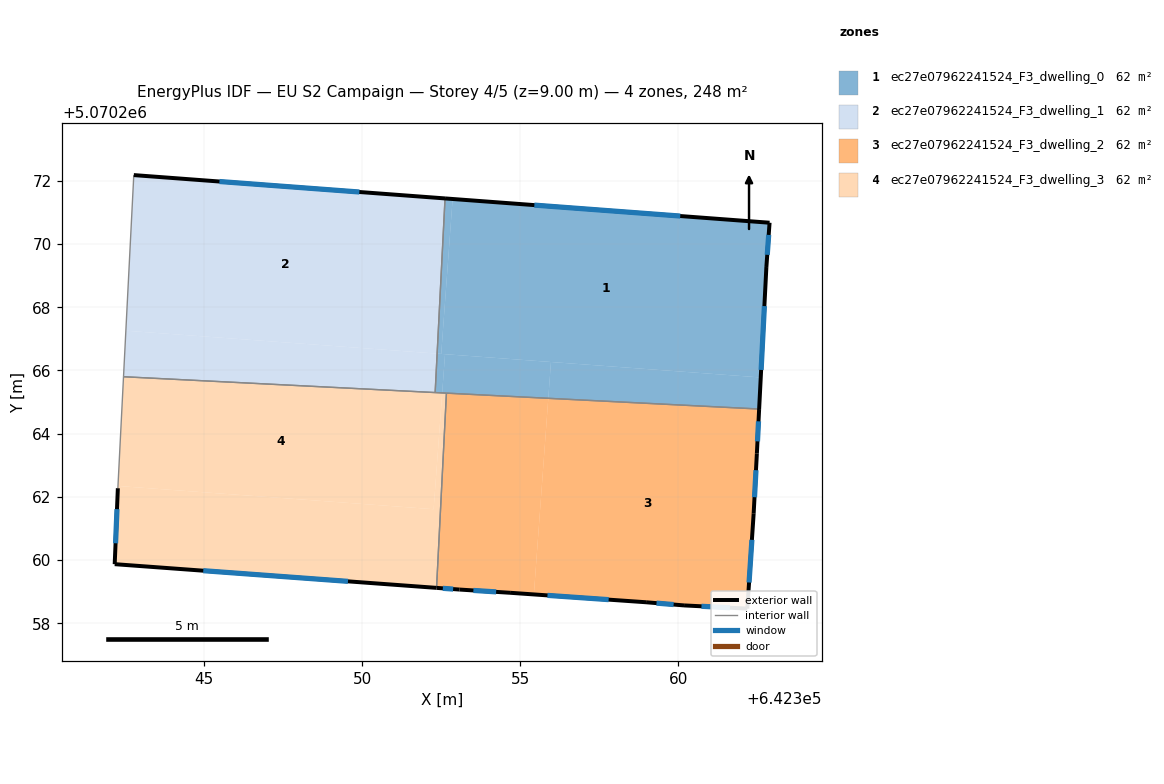
=== STOREY PLAN SPEC (per zone: floor XY polygon, exterior-wall plan segments, windows/doors) ===
zone 1: ec27e07962241524_F3_dwelling_0  (61.9 m²)
  floor: (642362.88, 5070270.67) (642362.78, 5070269.27) (642362.60, 5070265.78) (642352.50, 5070266.52) (642352.86, 5070271.42)
  floor: (642352.86, 5070271.42) (642352.50, 5070266.52) (642352.37, 5070266.53) (642352.62, 5070271.44)
  floor: (642352.62, 5070266.51) (642352.53, 5070265.29) (642352.30, 5070265.30) (642352.37, 5070266.53)
  floor: (642355.97, 5070266.27) (642355.88, 5070265.12) (642352.53, 5070265.29) (642352.62, 5070266.51)
  floor: (642362.60, 5070265.78) (642362.55, 5070264.78) (642355.88, 5070265.12) (642355.97, 5070266.27)
  exterior wall: (642362.88, 5070270.67) – (642352.62, 5070271.44)  [10.3 m]
    window: (642360.06, 5070270.88) – (642355.44, 5070271.23)  [6.2 m²]
  exterior wall: (642362.78, 5070269.27) – (642362.88, 5070270.67)  [1.4 m]
    window: (642362.81, 5070269.66) – (642362.86, 5070270.29)  [0.9 m²]
  exterior wall: (642362.55, 5070264.78) – (642362.78, 5070269.27)  [4.5 m]
    window: (642362.62, 5070266.02) – (642362.72, 5070268.04)  [2.7 m²]
  interior walls: 3
zone 2: ec27e07962241524_F3_dwelling_1  (61.9 m²)
  floor: (642352.62, 5070271.44) (642352.37, 5070266.53) (642342.52, 5070267.26) (642342.77, 5070272.18)
  floor: (642352.37, 5070266.53) (642352.30, 5070265.30) (642342.45, 5070265.80) (642342.52, 5070267.26)
  exterior wall: (642352.62, 5070271.44) – (642342.77, 5070272.18)  [9.9 m]
    window: (642349.91, 5070271.65) – (642345.48, 5070271.98)  [6.0 m²]
  interior walls: 3
zone 3: ec27e07962241524_F3_dwelling_2  (61.9 m²)
  floor: (642362.55, 5070264.78) (642362.48, 5070263.37) (642362.38, 5070261.47) (642362.18, 5070258.46) (642360.18, 5070258.57) (642358.98, 5070258.67) (642355.43, 5070258.91) (642355.88, 5070265.12)
  floor: (642355.88, 5070265.12) (642355.43, 5070258.91) (642354.67, 5070258.97) (642353.07, 5070259.07) (642352.35, 5070259.12) (642352.66, 5070265.28)
  exterior wall: (642362.18, 5070258.46) – (642362.38, 5070261.47)  [3.0 m]
    window: (642362.24, 5070259.29) – (642362.32, 5070260.64)  [1.8 m²]
  exterior wall: (642360.18, 5070258.57) – (642362.18, 5070258.46)  [2.0 m]
    window: (642360.73, 5070258.54) – (642361.63, 5070258.49)  [1.2 m²]
  exterior wall: (642358.98, 5070258.67) – (642360.18, 5070258.57)  [1.2 m]
    window: (642359.31, 5070258.64) – (642359.85, 5070258.59)  [0.7 m²]
  exterior wall: (642354.67, 5070258.97) – (642358.98, 5070258.67)  [4.3 m]
    window: (642355.86, 5070258.88) – (642357.79, 5070258.75)  [2.6 m²]
  exterior wall: (642353.07, 5070259.07) – (642354.67, 5070258.97)  [1.6 m]
    window: (642353.51, 5070259.04) – (642354.23, 5070258.99)  [1.0 m²]
  exterior wall: (642352.35, 5070259.12) – (642353.07, 5070259.07)  [0.7 m]
    window: (642352.55, 5070259.11) – (642352.87, 5070259.08)  [0.4 m²]
  exterior wall: (642362.48, 5070263.37) – (642362.55, 5070264.78)  [1.4 m]
    window: (642362.50, 5070263.76) – (642362.53, 5070264.39)  [0.9 m²]
  exterior wall: (642362.38, 5070261.47) – (642362.48, 5070263.37)  [1.9 m]
    window: (642362.41, 5070261.99) – (642362.45, 5070262.84)  [1.2 m²]
  interior walls: 2
zone 4: ec27e07962241524_F3_dwelling_3  (61.9 m²)
  floor: (642352.53, 5070265.29) (642352.26, 5070261.61) (642342.27, 5070262.34) (642342.45, 5070265.80)
  floor: (642352.66, 5070265.28) (642352.35, 5070259.12) (642342.17, 5070259.87) (642342.27, 5070262.27) (642342.27, 5070262.34) (642352.26, 5070261.61) (642352.53, 5070265.29)
  exterior wall: (642342.17, 5070259.87) – (642352.35, 5070259.12)  [10.2 m]
    window: (642344.97, 5070259.66) – (642349.55, 5070259.33)  [6.2 m²]
  exterior wall: (642342.27, 5070262.27) – (642342.17, 5070259.87)  [2.4 m]
    window: (642342.24, 5070261.61) – (642342.19, 5070260.53)  [1.5 m²]
  interior walls: 4

=== DERIVED (storey summary) ===
Building: EU S2 Campaign
Storey: 4 of 5  (floor level z = 9.00 m)
Storey gross floor area: 247.5 m²
Zones on this storey: 4
  - ec27e07962241524_F3_dwelling_0: floor 61.9 m²; exterior wall 16.2 m (48.6 m²); 3 window(s) 9.8 m²; WWR 20.2%
  - ec27e07962241524_F3_dwelling_1: floor 61.9 m²; exterior wall 9.9 m (29.6 m²); 1 window(s) 6.0 m²; WWR 20.2%
  - ec27e07962241524_F3_dwelling_2: floor 61.9 m²; exterior wall 16.2 m (48.5 m²); 8 window(s) 9.8 m²; WWR 20.2%
  - ec27e07962241524_F3_dwelling_3: floor 61.9 m²; exterior wall 12.6 m (37.8 m²); 2 window(s) 7.7 m²; WWR 20.2%
Zone adjacency (shared interzone walls):
  - ec27e07962241524_F3_dwelling_0 ↔ ec27e07962241524_F3_dwelling_1
  - ec27e07962241524_F3_dwelling_0 ↔ ec27e07962241524_F3_dwelling_2
  - ec27e07962241524_F3_dwelling_0 ↔ ec27e07962241524_F3_dwelling_3
  - ec27e07962241524_F3_dwelling_1 ↔ ec27e07962241524_F3_dwelling_3
  - ec27e07962241524_F3_dwelling_2 ↔ ec27e07962241524_F3_dwelling_3